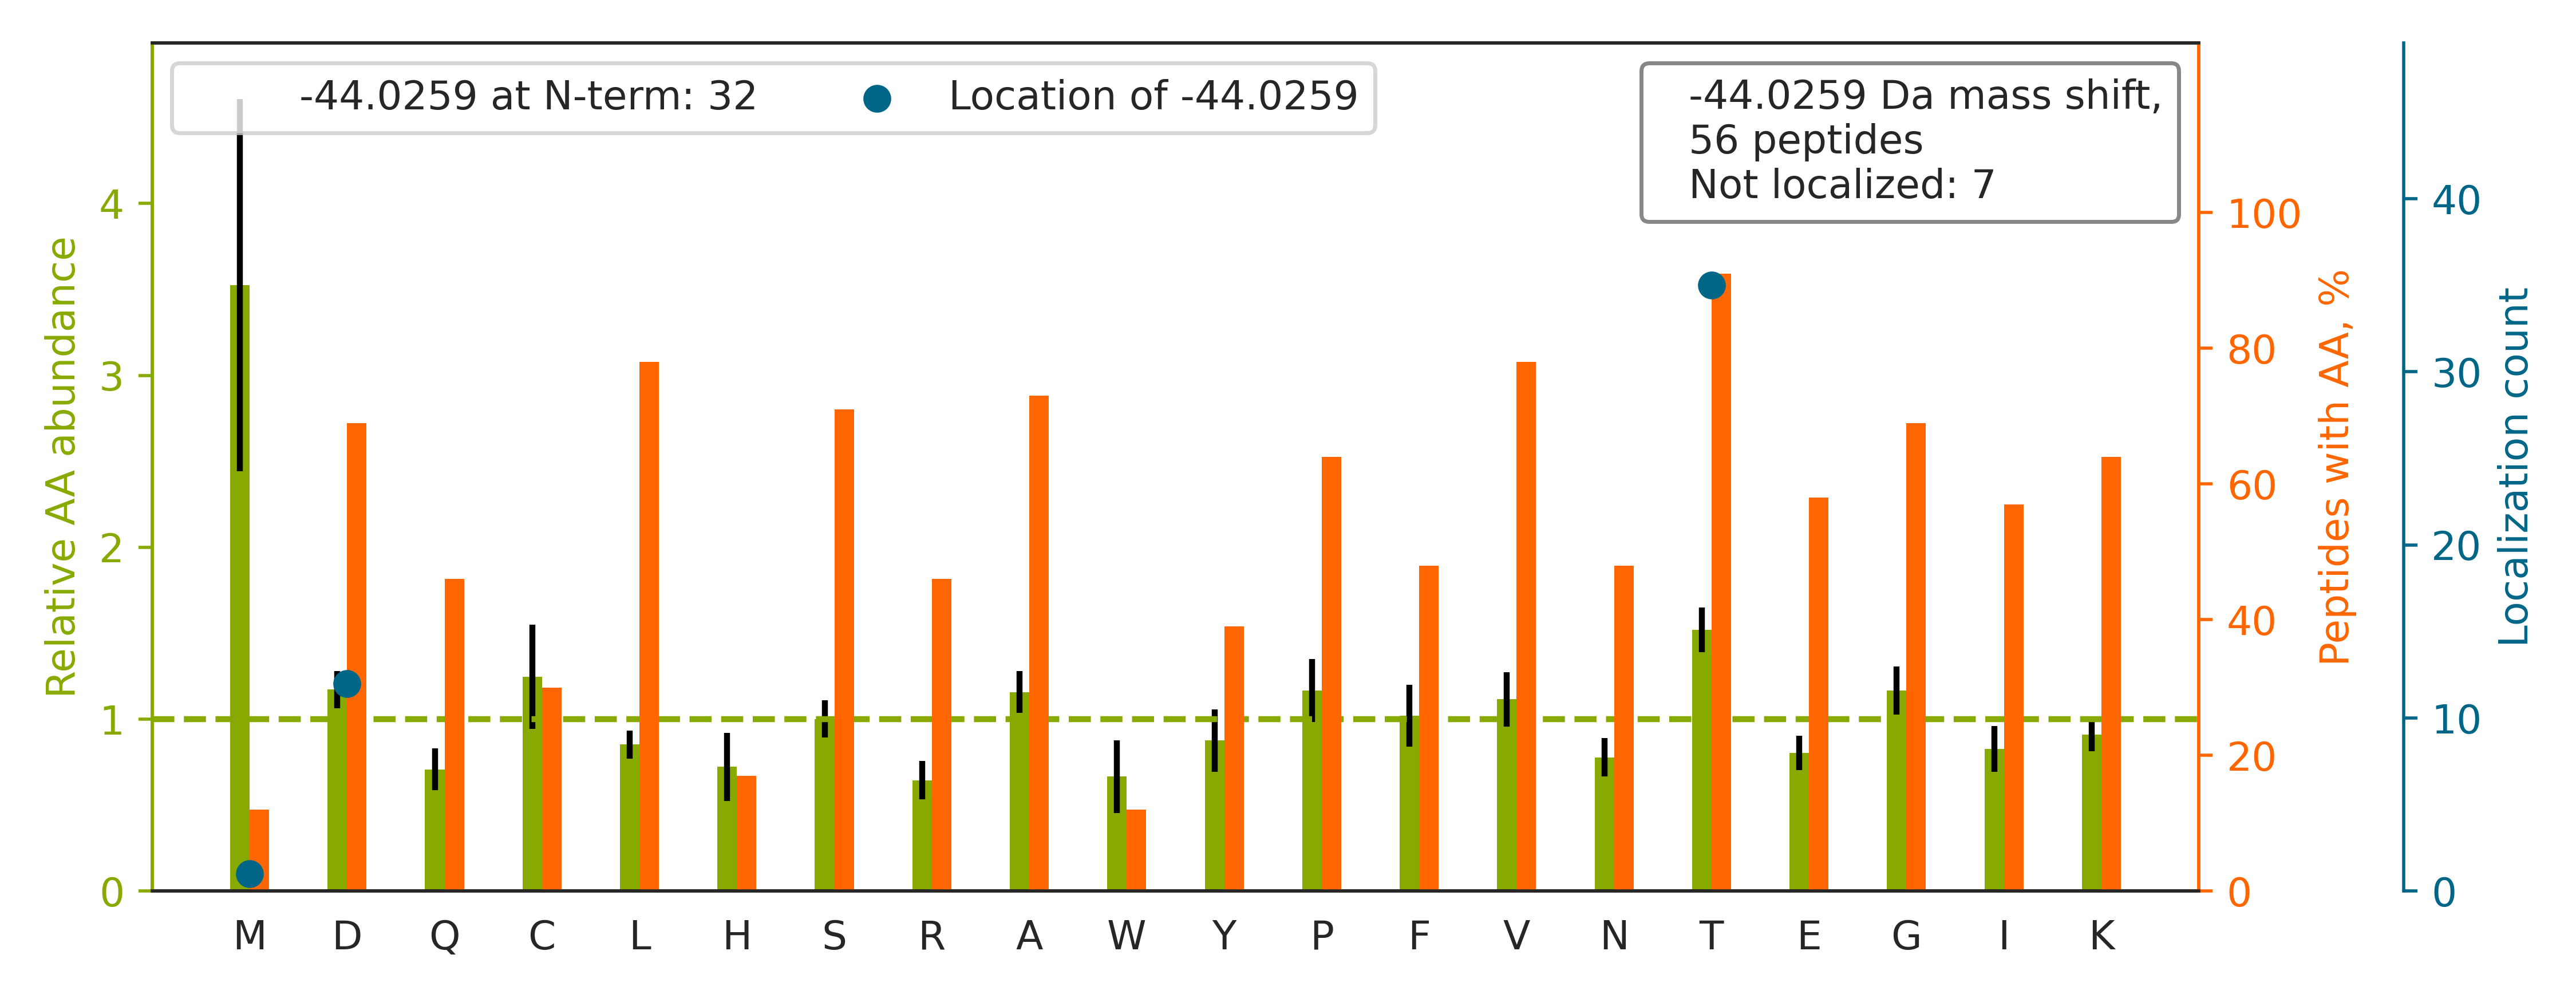

Data behind this chart, as committed beside it:
top isoform	localization score	spectrum
K.D[-44]QAVENILVSPVVVASSLGLVSLGGK.A	1.0	60CPTAC_COprospective_W_VU_20160311_27CO…
K.T[-44]IGGGDDSFNTFFSETGAGK.H	0.9561	37CPTAC_COprospective_W_VU_20150904_16CO…
K.TTPPVLDSDGSFFLYSK.L		73CPTAC_COprospective_W_VU_20160422_11CO…
K.T[-44]HINIVVIGHVDSGK.S	1	63CPTAC_COprospective_W_VU_20160316_11CO…
R.T[-44]FGGAPGFPLGSPLSSPVFPR.A	1.0	59CPTAC_COprospective_W_VU_20160308_13CO…
R.TALLD[-44]AAGVASLLTTAEVVVTEIPKEEK.D	1	54CPTAC_COprospective_W_VU_20160226_01CO…
R.T[-44]PSSYGAGELLDFSLADAVNQEFLTTR.T	0.5125	41CPTAC_COprospective_W_VU_20151124_21CO…
K.T[-44]HTCPPCPAPELLGGPSVFLFPPKPK.D	0.3236	28CPTAC_COprospective_W_VU_20150810_05CO…
-.MAGWNAYIDNLMADGTCQDAAIVGYK.D		68CPTAC_COprospective_W_VU_20160406_14CO…
K.LCYVALDFEQEM[-44]ATAASSSSLEK.S	0.993	34CPTAC_COprospective_W_VU_20150824_11CO…
R.T[-44]PCTVSCNIPVVSGK.E	0.9232	29CPTAC_COprospective_W_VU_20150810_11CO…
R.TAT[-44]ESFASDPILYRPVAVALDTK.G	0.7539	52CPTAC_COprospective_W_VU_20160223_11CO…
R.ASQGISSYLAWYQQKPGK.A		49CPTAC_COprospective_W_VU_20151222_11CO…
R.D[-44]QEGQDVLLFIDNIFR.F	0.9856	42CPTAC_COprospective_W_VU_20151124_05CO…
K.TT[-44]PPVLDSDGSFFLYSR.L	0.6741	53CPTAC_COprospective_W_VU_20160226_11CO…
K.DGTVLCELINALYPEGQAPVKK.I		68CPTAC_COprospective_W_VU_20160406_14CO…
K.T[-44]PADCPVIAIDSFR.H	0.9929	01CPTAC_COprospective_W_VU_20150901_01CO…
-.MAGWNAYIDNLMADGTCQDAAIVGYKDSPSVWAAVPGK…		53CPTAC_COprospective_W_VU_20160226_11CO…
R.TT[-44]PSYVAFTDTER.L	0.6818	81CPTAC_COprospective_W_VU_20160915_11CO…
R.T[-44]IQFVDWCPTGFK.V	0.9961	92CPTAC_COprospective_W_VU_20160728_11CO…
K.T[-44]ASGLVEATGAGFANTWK.A	1	01CPTAC_COprospective_W_VU_20150901_01CO…
K.T[-44]YFPHFDLSHGSAQVK.G	1	41CPTAC_COprospective_W_VU_20151124_21CO…
R.T[-44]PEVTCVVVDVSHEDPEVK.F	0.956	52CPTAC_COprospective_W_VU_20160223_11CO…
K.T[-44]FVNITPAEVGVLVGK.D	1	52CPTAC_COprospective_W_VU_20160223_11CO…
K.D[-44]NHLLGTFDLTGIPPAPR.G	0.9987	56CPTAC_COprospective_W_VU_20160303_01CO…
K.T[-44]CVADESAENCDK.S	1	59CPTAC_COprospective_W_VU_20160308_13CO…
R.RAQLAD[-44]SFHLQQFFR.D	1.0	40CPTAC_COprospective_W_VU_20150909_05CO…
K.TIT[-44]LEVEPSDTIENVK.A	0.8424	76CPTAC_COprospective_W_VU_20160502_11CO…
R.T[-44]GEAIVDAALSALR.Q	1	01CPTAC_COprospective_W_VU_20150901_01CO…
K.D[-44]LVILLYETALLSSGFSLEDPQTHANR.I	0.997	28CPTAC_COprospective_W_VU_20150810_05CO…
-.MASMGTLAFDEYGRPFLIIK.D		68CPTAC_COprospective_W_VU_20160406_14CO…
K.TLVLSNLSYSAT[-44]EETLQEVFEK.A	0.1222	56CPTAC_COprospective_W_VU_20160303_01CO…
K.T[-44]LPGGNQCIVPICR.N	1.0	77CPTAC_COprospective_W_VU_20160504_11CO…
R.D[-44]VVLSIVNDLTIAESNCPR.G	0.9997	53CPTAC_COprospective_W_VU_20160226_11CO…
K.T[-44]LAESALQLLYTAK.E	1	42CPTAC_COprospective_W_VU_20151124_05CO…
R.QD[-44]AVVAVTGDGVNDSPALK.K	0.9981	66CPTAC_COprospective_W_VU_20160323_11CO…
R.D[-44]QGPNVCALQQILGTK.K	1.0	20CPTAC_COprospective_W_VU_20151112_20CO…
-.MAALMTPGTGAPPAPGDFSGEGSQGLPDPSPEPK.Q		62CPTAC_COprospective_W_VU_20160311_05CO…
R.T[-44]VIIEQSWGSPK.V	1.0	47CPTAC_COprospective_W_VU_20151209_21CO…
K.TAFD[-44]EAIAELDTLSEESYK.D	0.9273	14CPTAC_COprospective_W_VU_20151030_06CO…
K.T[-44]EDTAVYYCAR.-	0.575	28CPTAC_COprospective_W_VU_20150810_05CO…
R.T[-44]INEVENQILTR.D	1	81CPTAC_COprospective_W_VU_20160915_11CO…
K.T[-44]PSAAYLWVGTGASEAEK.T	1	01CPTAC_COprospective_W_VU_20150901_01CO…
R.T[-44]VHPNSPGIPYR.T	1.0	99CPTAC_COprospective_W_VU_20160801_11CO…
K.T[-44]PAQFDADELR.A	1	77CPTAC_COprospective_W_VU_20160504_11CO…
K.GT[-44]FSQLSELHCDKLHVDPENFR.L	1	42CPTAC_COprospective_W_VU_20151124_05CO…
R.RT[-44]FGGAPGFPLGSPLSSPVFPR.A	1.0	70CPTAC_COprospective_W_VU_20160421_11CO…
K.D[-44]AQVVQVVLDGLSNILK.M	1	30CPTAC_COprospective_W_VU_20150810_20CO…
R.KAPDAGGCLHADPDLGVLCPT[-44]GCQLQEALLQQE…	1	53CPTAC_COprospective_W_VU_20160226_11CO…
K.T[-44]FVNITPAEVGVLVGKDR.S	0.9897	77CPTAC_COprospective_W_VU_20160504_11CO…
K.TVT[-44]AMDVVYALKR.Q	0.9478	43CPTAC_COprospective_W_VU_20151130_01CO…
R.TT[-44]NIQGINLLFSSR.R	0.8072	58CPTAC_COprospective_W_VU_20160318_11CO…
-.MAEEGIAAGGVMDVNTALQEVLK.T		83CPTAC_COprospective_W_VU_20160524_05CO…
R.T[-44]GILLYGPPGTGK.T	1	26CPTAC_COprospective_W_VU_20150810_05CO…
R.SED[-44]TAVYYCAR.-	0.8832	41CPTAC_COprospective_W_VU_20151124_21CO…
R.T[-44]SGGAGGLGSLR.A	1.0	85CPTAC_COprospective_W_VU_20160630_11CO…
